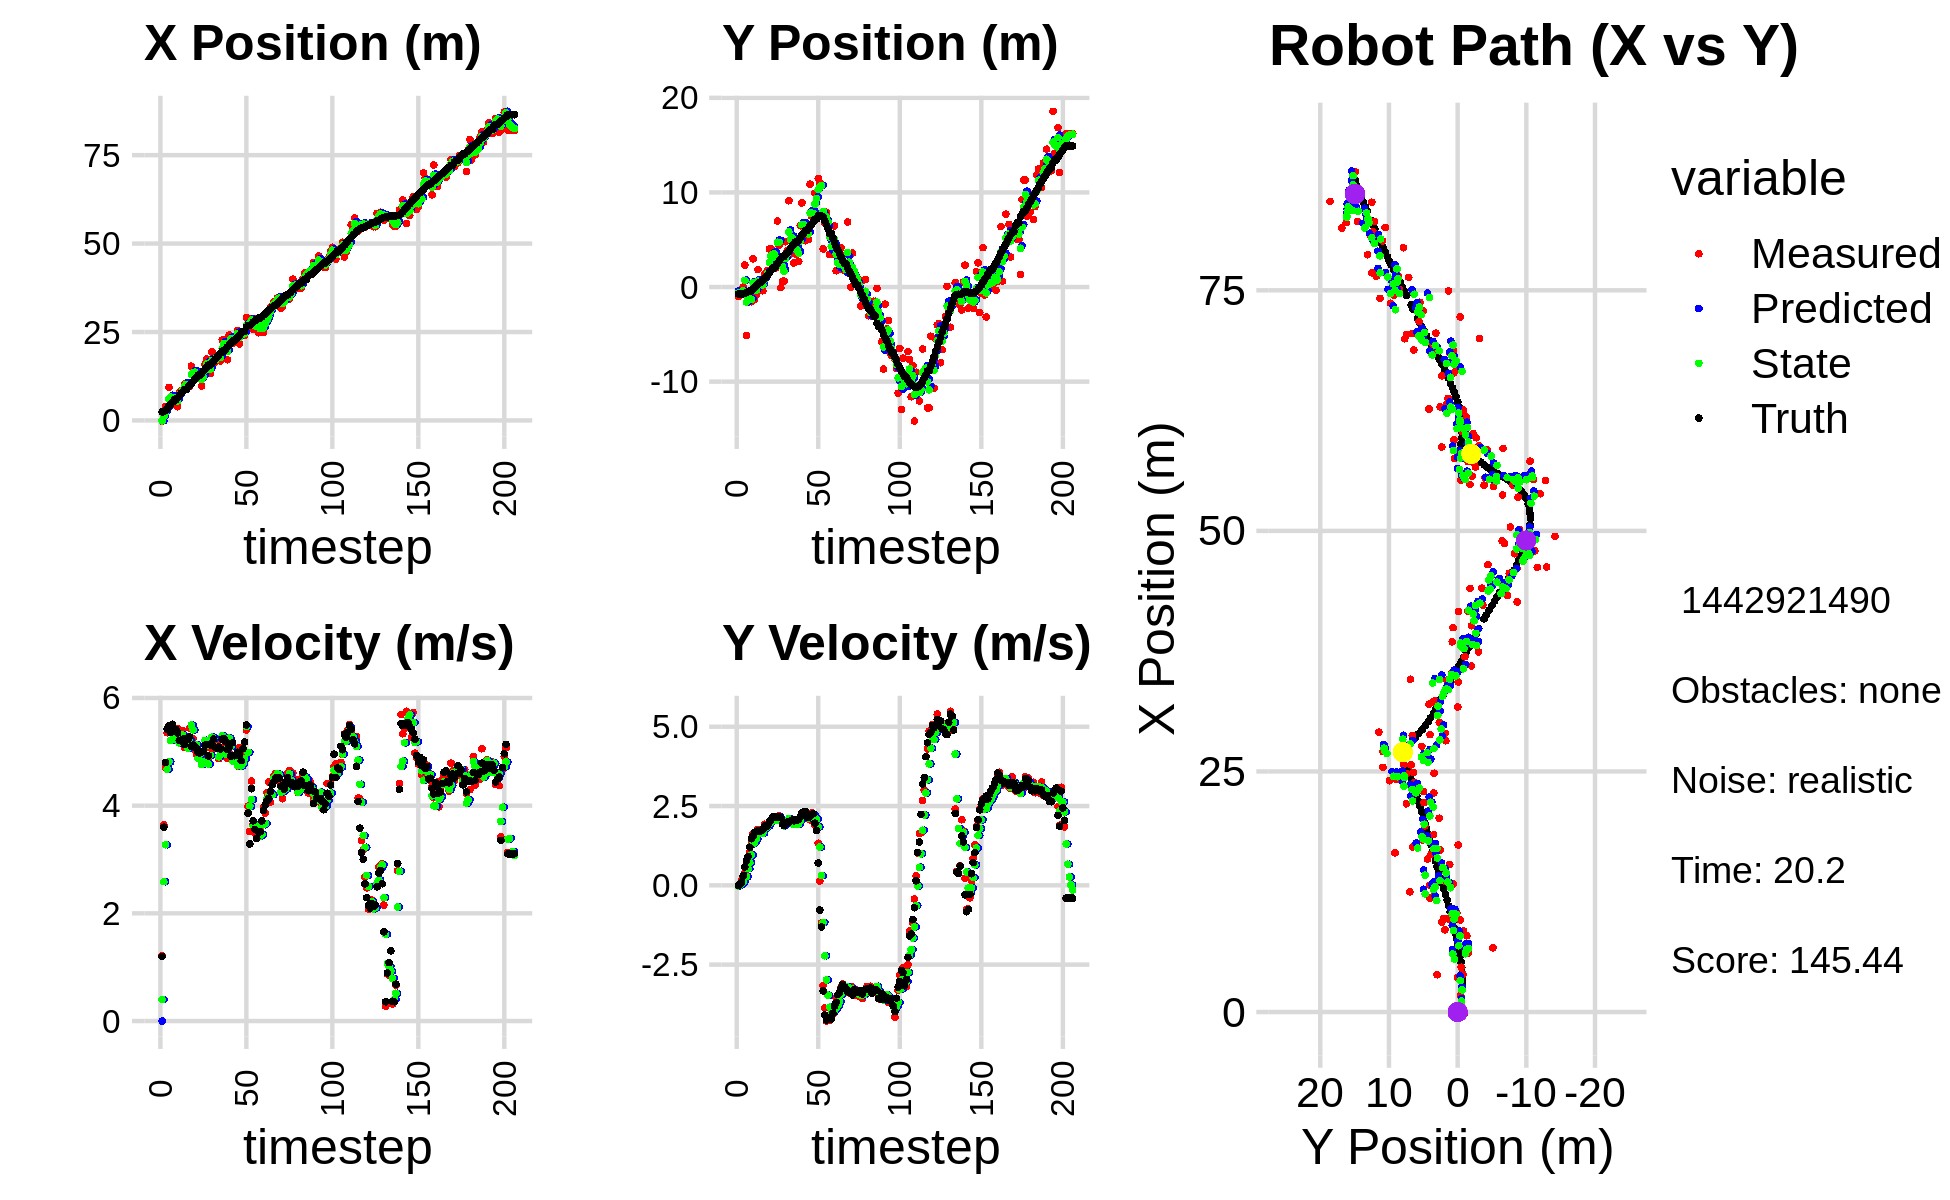

Data behind this chart, as committed beside it:
-1.650526527340535621e-01, -9.985987250383808744e-01, 0.000000000000000000e+00, 0.000000000000000000e+00, 0.000000000000000000e+00, 0.000000000000000000e+00, 0.000000000000000000e+00, 0.000000000000000000e+00, -1.268201005608238507e-01, -4.208379430248160857e-01, 0.000000000000000000e+00, 0.000000000000000000e+00, 2.408961534260874782e+00, -7.251781219653643529e-01, 0.000000000000000000e+00, 0.000000000000000000e+00, 0.000000000000000000e+00, -4.098125282325781882e-05
-1.650526527340535621e-01, -9.985987250383808744e-01, 1.210999957893287071e+00, 1.372213063002458071e-04, -1.268201005608238507e-01, -4.208379430248160857e-01, 0.000000000000000000e+00, 0.000000000000000000e+00, -1.153102551803107390e-01, -6.429496456945855698e-01, 3.998340350851673497e-01, -1.613983054646711893e-02, 2.408961534260874782e+00, -7.251781219653643529e-01, 1.199999999999999956e+00, 0.000000000000000000e+00, 1.200000047683715820e+00, -1.133123951149173081e-04
1.722684025526423968e+00, -4.504500241590316811e-01, 3.645901559125898306e+00, 2.677972294131370987e-02, -7.532685167179400954e-02, -6.445636287492322314e-01, 3.998340350851673497e-01, -1.613983054646711893e-02, 1.137036484153068461e+00, -5.659462602376811313e-01, 2.587736923755748819e+00, 5.961816839647724603e-03, 2.505416154502460468e+00, -7.251006279707548074e-01, 3.600000000000000089e+00, 3.599999999999999728e-02, 3.599999904632568359e+00, -7.345025893300771713e-03
3.940551518865566205e+00, -7.698638513472699785e-01, 4.702564697855296849e+00, 1.513589923298283291e-01, 1.395810176528643254e+00, -5.653500785537163287e-01, 2.587736923755748819e+00, 5.961816839647724603e-03, 2.297041048485196857e+00, -6.418509946313180059e-01, 3.273902936324306179e+00, 5.551726456440492230e-02, 2.801856279504308933e+00, -7.226154615847957263e-01, 4.799000000000000377e+00, 1.049999999999999961e-01, 4.800000190734863281e+00, -3.217536956071853638e-02
3.600059285690412114e+00, 2.322819275287031290e-03, 5.354227184468340006e+00, 1.723337122221213769e-01, 2.624431342117627519e+00, -6.362992681748774748e-01, 3.273902936324306179e+00, 5.551726456440492230e-02, 3.265935393898596217e+00, -3.800548484611994682e-01, 4.675402859274087497e+00, 1.163376361028809480e-01, 3.396628618157360169e+00, -7.042928071727899697e-01, 5.421999999999999709e+00, 3.089999999999999969e-01, 5.431000232696533203e+00, -3.217536956071853638e-02
9.332137822630615531e+00, 2.320288158065340944e+00, 5.413051795456657267e+00, 3.888441288744748370e-01, 3.733475679826005145e+00, -3.684210848509113512e-01, 4.675402859274087497e+00, 1.163376361028809480e-01, 6.021416541120420796e+00, 7.023133568081436628e-01, 4.814689869904170472e+00, 2.849540492195040131e-01, 4.021746873418681645e+00, -6.614003418294209791e-01, 5.485000000000000320e+00, 5.809999999999999609e-01, 5.515999794006347656e+00, -7.171136885881423950e-02
6.666228770779209611e+00, -5.136113049268013597e+00, 5.410687810147016386e+00, 6.534181984889261274e-01, 6.502885528110837754e+00, 7.308087617300940142e-01, 4.814689869904170472e+00, 2.849540492195040131e-01, 6.618320140914699223e+00, -1.582210682521612677e+00, 5.211511487889904259e+00, 2.777532906710641347e-01, 4.649047136102941735e+00, -5.882109415404528363e-01, 5.357000000000000206e+00, 7.860000000000000320e-01, 5.414999961853027344e+00, -1.201823577284812927e-01
4.655574023798919825e+00, -5.222096469189950740e-01, 5.463177962128714427e+00, 8.698915286459196761e-01, 7.139471289703689827e+00, -1.554435353454506341e+00, 5.211511487889904259e+00, 2.777532906710641347e-01, 6.054487892297906626e+00, -1.130215476038118450e+00, 5.356037450266504685e+00, 5.274498904444895331e-01, 5.164408921862809976e+00, -5.093953770852837071e-01, 5.511999999999999567e+00, 9.100000000000000311e-01, 5.586999893188476562e+00, -1.579025536775588989e-01
6.120843798093513755e+00, -1.552046196525967758e+00, 5.261411797128181966e+00, 1.054278798159983044e+00, 6.590091637324556828e+00, -1.077470486993669541e+00, 5.356037450266504685e+00, 5.274498904444895331e-01, 6.348113938920159960e+00, -1.251345555325486636e+00, 5.268286504056177932e+00, 7.151637592970999657e-01, 5.793418169216440816e+00, -3.861004272165227680e-01, 5.429000000000000270e+00, 1.199999999999999956e+00, 5.559999942779541016e+00, -1.977603882551193237e-01
6.120843798093513755e+00, -1.552046196525967758e+00, 5.384019173194536378e+00, 1.375713750505007216e+00, 6.874942589325777398e+00, -1.179829179395776695e+00, 5.268286504056177932e+00, 7.151637592970999657e-01, 6.534275188569914405e+00, -1.309634212546993304e+00, 5.327029036423671648e+00, 9.560518476890442763e-01, 5.793418169216440816e+00, -3.861004272165227680e-01, 5.418000000000000149e+00, 1.469000000000000083e+00, 5.612999916076660156e+00, -2.501652836799621582e-01
3.875187158235242624e+00, 2.984114213585795206e+00, 5.430828486179451353e+00, 1.618946842359086924e+00, 7.066978092212281126e+00, -1.214029027778088965e+00, 5.327029036423671648e+00, 9.560518476890442763e-01, 5.490538368013197612e+00, 4.651989899719082278e-01, 5.212178672562567172e+00, 1.311310851366919161e+00, 6.416129350711440082e+00, -2.296113532085415354e-01, 5.349999999999999645e+00, 1.562000000000000055e+00, 5.573999881744384766e+00, -2.897156178951263428e-01
7.928659617733466725e+00, -1.333750472775772522e+00, 5.235330157917504224e+00, 1.560668183397272424e+00, 6.011756235269454685e+00, 5.963300751086001439e-01, 5.212178672562567172e+00, 1.311310851366919161e+00, 6.893761076675859023e+00, -1.609856690301979532e-01, 5.167562637831197847e+00, 1.357835479814200719e+00, 7.032202959130091635e+00, -4.847441784374097867e-02, 5.211999999999999744e+00, 1.667000000000000037e+00, 5.472000122070312500e+00, -2.897156178951263428e-01
8.422513425474917881e+00, -8.653695448132259216e-01, 5.238734381946083651e+00, 1.688099562535695819e+00, 7.410517340458978808e+00, -2.520212104877786463e-02, 5.167562637831197847e+00, 1.357835479814200719e+00, 7.906544778210301772e+00, -3.489843304121433842e-01, 5.273006591679704869e+00, 1.462041893580624308e+00, 7.632651567672739112e+00, 1.436343322413405343e-01, 5.205000000000000071e+00, 1.689999999999999947e+00, 5.472000122070312500e+00, -3.117283284664154053e-01
8.541253179223383896e+00, 1.849673583399770393e+00, 5.398554008110779456e+00, 1.765789532033142706e+00, 8.433845437378272081e+00, -2.027801410540809590e-01, 5.273006591679704869e+00, 1.462041893580624308e+00, 8.484549627625968427e+00, 6.176410745197523644e-01, 5.312102938942295793e+00, 1.628003402734149674e+00, 8.134139299012758784e+00, 3.076113000346756832e-01, 5.235000000000000320e+00, 1.723999999999999977e+00, 5.512000083923339844e+00, -3.161171376705169678e-01
1.029225122884890986e+01, 1.204770339544334878e-01, 5.085520635164988867e+00, 1.683724300643993255e+00, 9.015759921520198006e+00, 7.804414147931673096e-01, 5.312102938942295793e+00, 1.628003402734149674e+00, 9.625097583958893921e+00, 5.207035049418564654e-01, 5.238827747935558499e+00, 1.632722240984396223e+00, 8.725444078306324514e+00, 5.029575368908825173e-01, 5.134999999999999787e+00, 1.695999999999999952e+00, 5.407999992370605469e+00, -3.197229802608489990e-01
1.029225122884890986e+01, 1.204770339544334878e-01, 5.121989634588085316e+00, 1.681695858991360204e+00, 1.014898035875244986e+01, 6.839757290402961321e-01, 5.238827747935558499e+00, 1.632722240984396223e+00, 1.021526088428468526e+01, 4.622403058730764069e-01, 5.195671645907905756e+00, 1.637280710056765010e+00, 8.725444078306324514e+00, 5.029575368908825173e-01, 5.240999999999999659e+00, 1.719000000000000083e+00, 5.515999794006347656e+00, -3.172395825386047363e-01
9.549825578953784699e+00, -3.949840527272182045e-01, 5.102703810901035197e+00, 1.720651412481178255e+00, 1.073482804887547637e+01, 6.259683768787529523e-01, 5.195671645907905756e+00, 1.637280710056765010e+00, 1.016565884210724491e+01, 2.240837878478613709e-01, 5.064611310646603748e+00, 1.643509857640596428e+00, 9.329619645681278328e+00, 7.017004023284051373e-01, 5.227000000000000313e+00, 1.762999999999999901e+00, 5.515999794006347656e+00, -3.252299726009368896e-01
9.664990394909745319e+00, 1.366549774290618302e+00, 5.439976079005691467e+00, 1.923424040542756952e+00, 1.067211997317190608e+01, 3.884347736119210248e-01, 5.064611310646603748e+00, 1.643509857640596428e+00, 1.019987830919043859e+01, 7.829983741125436936e-01, 5.218754717171658619e+00, 1.773782225803892443e+00, 9.928803682286616805e+00, 9.032406345596861730e-01, 5.277999999999999581e+00, 1.866999999999999993e+00, 5.598000049591064453e+00, -3.398535847663879395e-01
1.534467291779525944e+01, 1.160370751490252372e+00, 5.222326538674670005e+00, 1.884677699702265397e+00, 1.072175378090760489e+01, 9.603765966929329601e-01, 5.218754717171658619e+00, 1.773782225803892443e+00, 1.292089840640258203e+01, 1.042475696032598487e+00, 5.495794858520119952e+00, 1.820738939086796293e+00, 1.043025708207381363e+01, 1.079375935976407019e+00, 5.099999999999999645e+00, 1.842000000000000082e+00, 5.421999931335449219e+00, -3.463419377803802490e-01
1.358360290532238501e+01, 1.748153968520966162e+00, 5.243960593836829887e+00, 1.892485181868748256e+00, 1.347047789225459447e+01, 1.224549589941278160e+00, 5.495794858520119952e+00, 1.820738939086796293e+00, 1.351829470531373545e+01, 1.433696205672019053e+00, 5.408599236154436163e+00, 1.860903253599756280e+00, 1.102259373615072846e+01, 1.292248322368154234e+00, 5.125000000000000000e+00, 1.889999999999999902e+00, 5.461999893188476562e+00, -3.463419377803802490e-01
1.319724893537719090e+01, 4.020144058500195960e+00, 5.041488582971497046e+00, 1.917975350182950178e+00, 1.405915462892917844e+01, 1.619786531031994770e+00, 5.408599236154436163e+00, 1.860903253599756280e+00, 1.364709776089226345e+01, 2.571367612811377157e+00, 5.116180063497335340e+00, 1.942093199874022069e+00, 1.160917782799843856e+01, 1.511987759004999710e+00, 5.089000000000000412e+00, 2.007000000000000117e+00, 5.471000194549560547e+00, -3.635299503803253174e-01
1.183329620949984751e+01, 4.057396961340186792e+00, 4.956735217449026010e+00, 2.018584285016809421e+00, 1.415871576724199699e+01, 2.765576932798779364e+00, 5.116180063497335340e+00, 1.942093199874022069e+00, 1.303503897941306811e+01, 3.278911067688471181e+00, 5.130175488215043877e+00, 2.003121870756148226e+00, 1.219697880710043414e+01, 1.747700049058602545e+00, 5.065999999999999837e+00, 2.064999999999999947e+00, 5.471000194549560547e+00, -3.867327272891998291e-01
1.208248090743425962e+01, 3.350957824404463103e+00, 4.877124634486690091e+00, 2.107516654272675094e+00, 1.354805652823457329e+01, 3.479223254764086004e+00, 5.130175488215043877e+00, 2.003121870756148226e+00, 1.285532201725464496e+01, 3.431223987884080007e+00, 4.876368912711671832e+00, 2.039469344830758146e+00, 1.279291272145570701e+01, 2.001390768580149970e+00, 4.987000000000000099e+00, 2.156000000000000139e+00, 5.433000087738037109e+00, -4.078882038593292236e-01
1.208248090743425962e+01, 3.350957824404463103e+00, 4.997377068490696850e+00, 2.159480470326956336e+00, 1.334295890852581223e+01, 3.635170922367155999e+00, 4.876368912711671832e+00, 2.039469344830758146e+00, 1.273860148571853657e+01, 3.525861316160736170e+00, 4.953051200268881793e+00, 2.077859523732144442e+00, 1.279291272145570701e+01, 2.001390768580149970e+00, 4.979000000000000092e+00, 2.173000000000000043e+00, 5.433000087738037109e+00, -4.078882038593292236e-01
9.734525203208777455e+00, 2.008081613998443871e+00, 4.986782710585101697e+00, 2.136030258887456679e+00, 1.323390660574542466e+01, 3.733647268533950569e+00, 4.953051200268881793e+00, 2.077859523732144442e+00, 1.158854161058845023e+01, 3.052206707930400498e+00, 4.765850729290554533e+00, 2.057057302072659244e+00, 1.336926197994871224e+01, 2.252137257209080534e+00, 5.009000000000000341e+00, 2.154999999999999805e+00, 5.452000141143798828e+00, -4.046948552131652832e-01
1.249129295359066560e+01, 6.976628615578305492e+00, 4.956321622948628658e+00, 2.110603201476285218e+00, 1.206512668351750506e+01, 3.257912438137666289e+00, 4.765850729290554533e+00, 2.057057302072659244e+00, 1.227962109624683507e+01, 4.731209677413274584e+00, 4.816796014843193419e+00, 2.169634526388110718e+00, 1.394572758623038844e+01, 2.499413325468254232e+00, 5.014999999999999680e+00, 2.138999999999999790e+00, 5.452000141143798828e+00, -4.025824666023254395e-01
1.588492083510851671e+01, 4.393987371383776264e+00, 5.136651957929608159e+00, 2.187395187809834773e+00, 1.276130069773115494e+01, 4.948173130052085256e+00, 4.816796014843193419e+00, 2.169634526388110718e+00, 1.422511582836349930e+01, 4.729296018780995148e+00, 5.214378468493572782e+00, 2.162604682528241895e+00, 1.451977086027782171e+01, 2.743947579436567974e+00, 5.121000000000000441e+00, 2.165999999999999925e+00, 5.559999942779541016e+00, -4.025824666023254395e-01
1.735794639578526599e+01, -6.941764155914824375e-02, 5.164852080566171288e+00, 2.156551263551688358e+00, 1.474655367521285676e+01, 4.945556487033819337e+00, 5.214378468493572782e+00, 2.162604682528241895e+00, 1.601346435841528759e+01, 2.960456572855598267e+00, 5.122174863078531537e+00, 2.035837413848559319e+00, 1.511073040924573618e+01, 2.991125180140289608e+00, 5.136999999999999567e+00, 2.128000000000000114e+00, 5.639999866485595703e+00, -3.955381512641906738e-01
1.329669666302432596e+01, 6.171916263780651279e-01, 4.884122956625329692e+00, 1.952676458710559837e+00, 1.652568184472314172e+01, 3.164040314240454066e+00, 5.122174863078531537e+00, 2.035837413848559319e+00, 1.501661831716702267e+01, 2.153785795284320237e+00, 4.771754643587630795e+00, 1.941132412278989472e+00, 1.569380497937056163e+01, 3.222861362882655456e+00, 4.924000000000000377e+00, 1.929000000000000048e+00, 5.288000106811523438e+00, -3.803346753120422363e-01
1.329669666302432596e+01, 6.171916263780651279e-01, 5.070465597157212123e+00, 1.889258370993398550e+00, 1.549379378152578646e+01, 2.347899036512218984e+00, 4.771754643587630795e+00, 1.941132412278989472e+00, 1.443835538161561516e+01, 1.661505007019751456e+00, 4.934721223224772579e+00, 1.878531981421642794e+00, 1.569380497937056163e+01, 3.222861362882655456e+00, 5.128000000000000114e+00, 1.885000000000000009e+00, 5.462999820709228516e+00, -3.566654026508331299e-01
1.935491323440193412e+01, 4.784731938669662732e+00, 5.046222424510196092e+00, 1.879858161518538795e+00, 1.493182750393809322e+01, 1.849358205161915736e+00, 4.934721223224772579e+00, 1.878531981421642794e+00, 1.699584794404030674e+01, 3.011221685190331065e+00, 5.273879490788632829e+00, 1.951892111721351464e+00, 1.627506184548299828e+01, 3.439488007607082842e+00, 5.129999999999999893e+00, 1.929000000000000048e+00, 5.480999946594238281e+00, -3.566015064716339111e-01
1.641590371704873164e+01, 3.865721135158197264e+00, 5.100700744305482814e+00, 1.945130876023149380e+00, 1.752323589311917118e+01, 3.206410896362466012e+00, 5.273879490788632829e+00, 1.951892111721351464e+00, 1.697303061816252523e+01, 3.467188242333090198e+00, 5.248640891146522769e+00, 1.965696361480390397e+00, 1.676599621782644789e+01, 3.622201516016409162e+00, 5.237000000000000099e+00, 1.993000000000000105e+00, 5.603000164031982422e+00, -3.643224835395812988e-01
1.654060465055847828e+01, 9.120316101935348030e+00, 5.092839147064779581e+00, 1.987732000432726132e+00, 1.749789470727717600e+01, 3.663757878481129104e+00, 5.248640891146522769e+00, 1.965696361480390397e+00, 1.705388142924720540e+01, 5.824061731473049619e+00, 5.088461307919953214e+00, 2.109476021210604735e+00, 1.736330723729071934e+01, 3.849945618000163883e+00, 5.083999999999999631e+00, 1.981999999999999984e+00, 5.455999851226806641e+00, -3.721159100532531738e-01
1.843280679008860190e+01, 3.489992810553619762e+00, 5.159911500104914950e+00, 2.013910298751658168e+00, 1.756272756003919966e+01, 6.035009333594110181e+00, 5.088461307919953214e+00, 2.109476021210604735e+00, 1.799263483958337417e+01, 5.025151019981745293e+00, 5.086815679488081443e+00, 2.010119189630811931e+00, 1.794661068916421343e+01, 4.078563286650568109e+00, 5.067000000000000171e+00, 2.024000000000000021e+00, 5.455999851226806641e+00, -3.721159100532531738e-01
1.786795836687628736e+01, 5.100718929551738334e+00, 4.872721527483400372e+00, 1.980956163936195225e+00, 1.850131640753218321e+01, 5.226162938944826308e+00, 5.086815679488081443e+00, 2.010119189630811931e+00, 1.821019640977171861e+01, 5.175738491102585215e+00, 4.907657567052116754e+00, 1.995962440188970177e+00, 1.855236172646099746e+01, 4.323959423531777091e+00, 5.089000000000000412e+00, 2.055000000000000160e+00, 5.488999843597412109e+00, -3.861315548419952393e-01
1.684306025468764290e+01, 2.535350753321368167e+00, 4.902987097145082629e+00, 1.970119965545425567e+00, 1.870096216647693055e+01, 5.375334735121482410e+00, 4.907657567052116754e+00, 1.995962440188970177e+00, 1.778987384567068375e+01, 4.250576595279832226e+00, 4.960277221871601583e+00, 1.915686377451500055e+00, 1.903896641708800530e+01, 4.519811226985117614e+00, 5.054999999999999716e+00, 2.035000000000000142e+00, 5.448999881744384766e+00, -3.820746541023254395e-01
2.276459860775124611e+01, 3.483572437111702502e+00, 5.066164022536080225e+00, 2.033387396581905371e+00, 1.828590156785784515e+01, 4.442145233024982431e+00, 4.960277221871601583e+00, 1.915686377451500055e+00, 2.036467960240203112e+01, 4.065861098224061720e+00, 5.299993233267364268e+00, 1.936463729386989296e+00, 1.962994694684346797e+01, 4.756338670112699951e+00, 5.235999999999999766e+00, 2.072000000000000064e+00, 5.631000041961669922e+00, -3.816836476325988770e-01
2.276459860775124611e+01, 3.483572437111702502e+00, 5.217368135297748566e+00, 2.048193095045843570e+00, 2.089467892572876906e+01, 4.259507471162760517e+00, 5.299993233267364268e+00, 1.936463729386989296e+00, 2.180759138588959445e+01, 3.955353455924776274e+00, 5.218035313483084359e+00, 1.959512990841034918e+00, 1.962994694684346797e+01, 4.756338670112699951e+00, 5.245000000000000107e+00, 2.048999999999999932e+00, 5.631000041961669922e+00, -3.740866482257843018e-01
2.013864869593420437e+01, 2.691861464725132436e+00, 5.018979836998486377e+00, 1.984300538033856087e+00, 2.232939491723790226e+01, 4.151304755008879965e+00, 5.218035313483084359e+00, 1.959512990841034918e+00, 2.131730818135016392e+01, 3.574310785320389705e+00, 4.954697165259531744e+00, 1.932674913873075884e+00, 2.022056317318837770e+01, 4.987699105456529836e+00, 5.189000000000000057e+00, 2.069999999999999840e+00, 5.586999893188476562e+00, -3.764994144439697266e-01
1.715191841081052004e+01, 6.532368733187229104e+00, 4.876555475793934669e+00, 2.047615211574432159e+00, 2.181277789787611709e+01, 3.767578276707697071e+00, 4.954697165259531744e+00, 1.932674913873075884e+00, 1.951543745893667392e+01, 4.864937473179031358e+00, 5.064950199700903433e+00, 2.044823240445630574e+00, 2.080671048153798708e+01, 5.220775200852142639e+00, 5.046000000000000263e+00, 2.149000000000000021e+00, 5.484000205993652344e+00, -3.975341916084289551e-01
2.416248154602030951e+01, 8.886331154393257492e+00, 4.972585487912664526e+00, 2.259831055320573601e+00, 2.002193247890676275e+01, 5.069419797223594593e+00, 5.064950199700903433e+00, 2.044823240445630574e+00, 2.194288525201905671e+01, 6.585864849333848525e+00, 5.254072204251269973e+00, 2.220978418935044107e+00, 2.138847660965945963e+01, 5.467413975922402969e+00, 5.096000000000000085e+00, 2.282999999999999918e+00, 5.584000110626220703e+00, -4.265549778938293457e-01
2.385530817512227486e+01, 6.317942275555589404e+00, 4.905508576499516771e+00, 2.297797341395682924e+00, 2.246829247244418326e+01, 6.807962691227352536e+00, 5.254072204251269973e+00, 2.220978418935044107e+00, 2.312720210956945266e+01, 6.616048588642261308e+00, 5.098039204077037923e+00, 2.237904757187113347e+00, 2.187465405451328238e+01, 5.690312458109300309e+00, 4.918999999999999595e+00, 2.310999999999999943e+00, 5.434999942779541016e+00, -4.380591213703155518e-01
2.176886689618073234e+01, 4.896509481726782020e+00, 4.860230002816948947e+00, 2.276588330218245471e+00, 2.363700602997715805e+01, 6.839839064360972998e+00, 5.098039204077037923e+00, 2.237904757187113347e+00, 2.277857526981539138e+01, 6.071690200279808991e+00, 4.828392395779624202e+00, 2.204318297142199068e+00, 2.244441533073899109e+01, 5.955971791627981737e+00, 5.168999999999999595e+00, 2.331999999999999851e+00, 5.671000003814697266e+00, -4.380591213703155518e-01
2.291791962787022641e+01, 5.013427569751807589e+00, 4.928151986883048785e+00, 2.200210268047003037e+00, 2.326141450939335442e+01, 6.292122029994028587e+00, 4.828392395779624202e+00, 2.204318297142199068e+00, 2.309917887218954391e+01, 5.785902601469592454e+00, 4.871488542092684781e+00, 2.171024657447485406e+00, 2.244441533073899109e+01, 5.955971791627981737e+00, 4.926999999999999602e+00, 2.153000000000000025e+00, 5.376999855041503906e+00, -4.199040532112121582e-01
2.291791962787022641e+01, 5.013427569751807589e+00, 4.850053866466993213e+00, 2.099571594281697262e+00, 2.358632772639881381e+01, 6.003005067214340684e+00, 4.871488542092684781e+00, 2.171024657447485406e+00, 2.327788075348016861e+01, 5.609432893286784960e+00, 4.816940671338086233e+00, 2.119405592402289429e+00, 2.302966046285919788e+01, 6.216119363162531997e+00, 4.940999999999999837e+00, 2.142999999999999794e+00, 5.386000156402587891e+00, -4.085400402545928955e-01
2.543342351924065525e+01, 1.087448651910042763e+01, 4.735439685987571146e+00, 2.064743528233915271e+00, 2.375957482061397741e+01, 5.821373452527013548e+00, 4.816940671338086233e+00, 2.119405592402289429e+00, 2.457988456821139778e+01, 7.819958700896667558e+00, 4.740942909125895888e+00, 2.224128400663263783e+00, 2.359649014484162777e+01, 6.461654259662616084e+00, 4.991999999999999993e+00, 2.197999999999999954e+00, 5.454999923706054688e+00, -4.111670255661010742e-01
2.164007139190416140e+01, 7.472539617043341131e+00, 5.078951540861798897e+00, 2.289168702971638769e+00, 2.505397885912398692e+01, 8.042371540962994558e+00, 4.740942909125895888e+00, 2.224128400663263783e+00, 2.346686720504514412e+01, 7.818555477683580612e+00, 4.757270888110431528e+00, 2.234613560889644468e+00, 2.407221817920867224e+01, 6.669613911639224568e+00, 4.955000000000000071e+00, 2.230999999999999872e+00, 5.434000015258789062e+00, -4.234498441219329834e-01
2.478444573264798123e+01, 7.388071967802694040e+00, 4.778249567109154050e+00, 2.227625045843215634e+00, 2.394259429385618887e+01, 8.042016833772544615e+00, 4.757270888110431528e+00, 2.234613560889644468e+00, 2.436021564541166384e+01, 7.782998477277667249e+00, 4.739558376445257792e+00, 2.215735873666386357e+00, 2.464140439029705121e+01, 6.926993920368992974e+00, 4.836999999999999744e+00, 2.258000000000000007e+00, 5.337999820709228516e+00, -4.362447559833526611e-01
2.403211951279851633e+01, 9.930202318556421659e+00, 4.880011736567628766e+00, 1.889384125815052329e+00, 2.483417148305618838e+01, 8.004572064644305485e+00, 4.739558376445257792e+00, 2.215735873666386357e+00, 2.445956827501478870e+01, 8.758086630299711572e+00, 4.783629152350677316e+00, 2.139951894465857318e+00, 2.519987893066016937e+01, 7.182614400297834045e+00, 5.059999999999999609e+00, 1.957999999999999963e+00, 5.426000118255615234e+00, -3.693955540657043457e-01
2.403211951279851633e+01, 9.930202318556421659e+00, 4.973266667531120788e+00, 1.925489445992074389e+00, 2.493793119024985572e+01, 8.972081819746296816e+00, 4.783629152350677316e+00, 2.139951894465857318e+00, 2.450451386694198419e+01, 9.345620854886083961e+00, 4.872976448205710298e+00, 2.082522725546536169e+00, 2.519987893066016937e+01, 7.182614400297834045e+00, 5.184999999999999609e+00, 1.727999999999999980e+00, 5.465000152587890625e+00, -3.693955540657043457e-01
2.908242130265588798e+01, 1.147815401740333918e+01, 5.402762226866378192e+00, 1.325568394836325714e+00, 2.499181151176255611e+01, 9.553873127440738244e+00, 4.872976448205710298e+00, 2.082522725546536169e+00, 2.686037649064107313e+01, 1.029543418126294618e+01, 5.470174962919541528e+00, 1.843649240220468499e+00, 2.639771771413727919e+01, 7.539225174087294867e+00, 5.496999999999999886e+00, 7.029999999999999583e-01, 5.540999889373779297e+00, -2.405975461006164551e-01
2.706668455880871349e+01, 1.087564284968906314e+01, 3.992563831106624495e+00, 1.394924376311165171e-01, 2.740739398693302675e+01, 1.047979910528499303e+01, 5.470174962919541528e+00, 1.843649240220468499e+00, 2.712189995838511791e+01, 1.059128141187504113e+01, 4.990887990383842343e+00, 1.208162344139787292e+00, 2.687889790511355415e+01, 7.532679154678129763e+00, 3.862999999999999989e+00, -7.800000000000000266e-01, 3.940999984741210938e+00, -3.492385521531105042e-02
2.706668455880871349e+01, 1.087564284968906314e+01, 3.520619024621788995e+00, -1.179665682536464866e+00, 2.762098875742350046e+01, 1.071209764628902050e+01, 4.990887990383842343e+00, 1.208162344139787292e+00, 2.741665337532595714e+01, 1.071350488358868347e+01, 3.987474979876509451e+00, 3.080242823120846740e-01, 2.687889790511355415e+01, 7.532679154678129763e+00, 3.290000000000000036e+00, -1.310000000000000053e+00, 3.540999889373779297e+00, 3.233157694339752197e-01
2.882113897777760059e+01, 4.032233788082265846e+00, 4.456739691524071567e+00, -3.155945491768958000e+00, 2.781540087331360667e+01, 1.074430731181989174e+01, 3.987474979876509451e+00, 3.080242823120846740e-01, 2.835162824872251619e+01, 7.995788451855776025e+00, 4.113347300434311293e+00, -1.170273182338883222e+00, 2.727204346674452395e+01, 7.388882233343399442e+00, 4.315000000000000391e+00, -3.327999999999999847e+00, 5.449999809265136719e+00, 6.161606907844543457e-01
2.569103002511870315e+01, 6.791168345819685648e+00, 3.661845437676358284e+00, -3.867449581582361517e+00, 2.876296297876594821e+01, 7.878761133621887680e+00, 4.113347300434311293e+00, -1.170273182338883222e+00, 2.736491278442212050e+01, 7.376760994827006535e+00, 3.629251412363303508e+00, -2.218606086073878103e+00, 2.775799584367835138e+01, 7.030163361766271102e+00, 3.717999999999999972e+00, -4.086000000000000298e+00, 5.525000095367431641e+00, 8.126986026763916016e-01
2.572970962484476942e+01, 7.905803992406297276e+00, 3.486502878194522204e+00, -4.276987616256130664e+00, 2.772783792565845218e+01, 7.154900386219618547e+00, 3.629251412363303508e+00, -2.218606086073878103e+00, 2.672513547484734531e+01, 7.397522363437564863e+00, 3.640626918246844923e+00, -2.979414216785725600e+00, 2.819107270234476914e+01, 6.568281723373972980e+00, 3.557999999999999829e+00, -4.250000000000000000e+00, 5.543000221252441406e+00, 8.868692517280578613e-01
2.873402467385094283e+01, 6.601714266484752791e+00, 3.407758934929637551e+00, -4.226253537648643643e+00, 2.708919816667203051e+01, 7.099580941758992125e+00, 3.640626918246844923e+00, -2.979414216785725600e+00, 2.785464985009712180e+01, 6.869458315317122477e+00, 3.586761160125992554e+00, -3.463911477150753981e+00, 2.852705883939566434e+01, 6.157405449235777262e+00, 3.390000000000000124e+00, -4.222999999999999865e+00, 5.414999961853027344e+00, 8.922069668769836426e-01
2.481254506058067477e+01, 3.431386782097903154e+00, 3.432239081897102473e+00, -4.256613463247530760e+00, 2.821332596610972132e+01, 6.523067167602047078e+00, 3.586761160125992554e+00, -3.463911477150753981e+00, 2.651253992097137058e+01, 5.278350111258942157e+00, 3.635437479945183181e+00, -3.840821030988448292e+00, 2.891892170906744042e+01, 5.673176361421155889e+00, 3.513999999999999790e+00, -4.208999999999999631e+00, 5.482999801635742188e+00, 8.922069668769836426e-01
2.481254506058067477e+01, 3.431386782097903154e+00, 3.522876425598534755e+00, -4.181909250661006716e+00, 2.687608366896589018e+01, 4.894268008160096883e+00, 3.635437479945183181e+00, -3.840821030988448292e+00, 2.593160732368790988e+01, 4.306210397218789510e+00, 3.435960679002362905e+00, -4.006290390415472302e+00, 2.891892170906744042e+01, 5.673176361421155889e+00, 3.513999999999999790e+00, -4.208999999999999631e+00, 5.530000209808349609e+00, 8.707259893417358398e-01
2.761444807012837899e+01, 5.224605436581868823e+00, 3.638451936594208291e+00, -4.057605873675249164e+00, 2.627520339158814622e+01, 3.905581358177242279e+00, 3.435960679002362905e+00, -4.006290390415472302e+00, 2.695750056262610883e+01, 4.426293538853522946e+00, 3.463669456520873879e+00, -3.992982929706260009e+00, 2.932680058434463533e+01, 5.190934254515241264e+00, 3.717000000000000082e+00, -4.032000000000000028e+00, 5.484000205993652344e+00, 8.398078680038452148e-01
2.488214802746895415e+01, 6.457509113836270132e+00, 3.963011944036707312e+00, -4.011590288534948812e+00, 2.730386750827819498e+01, 4.026995245882896590e+00, 3.463669456520873879e+00, -3.992982929706260009e+00, 2.617130003515526937e+01, 4.988505290219868549e+00, 3.646155390187924450e+00, -3.939701981038322920e+00, 2.975092625625517329e+01, 4.721608235229797224e+00, 3.910000000000000142e+00, -3.806000000000000050e+00, 5.456999778747558594e+00, 7.914897203445434570e-01
... 146 more rows
